Run: headless pygame with SDL's dummy video driver; simulated clock (each Clock.tick advances the game by its frame time, no real sleeping); random seed 0; keys injected as events and as key.get_pressed() state; no mouse input.
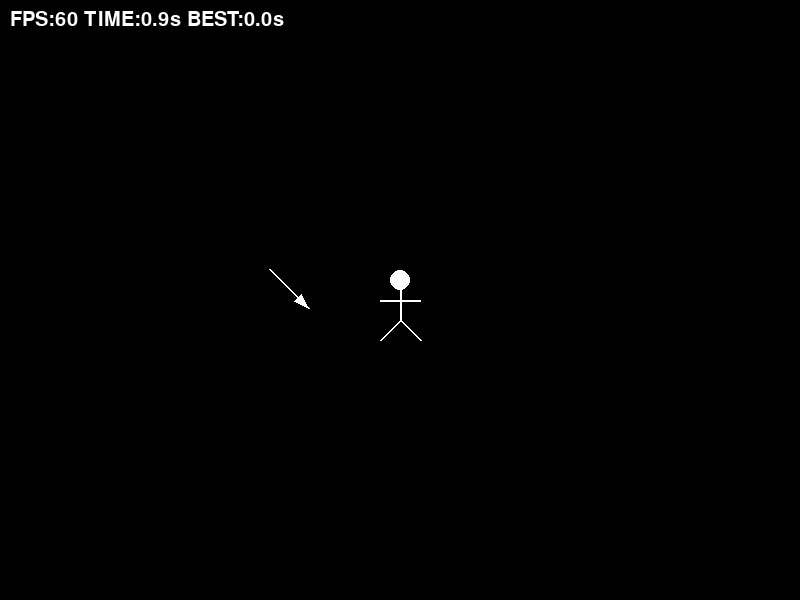
Frame 1 of 4 · flips 1–60 · no input
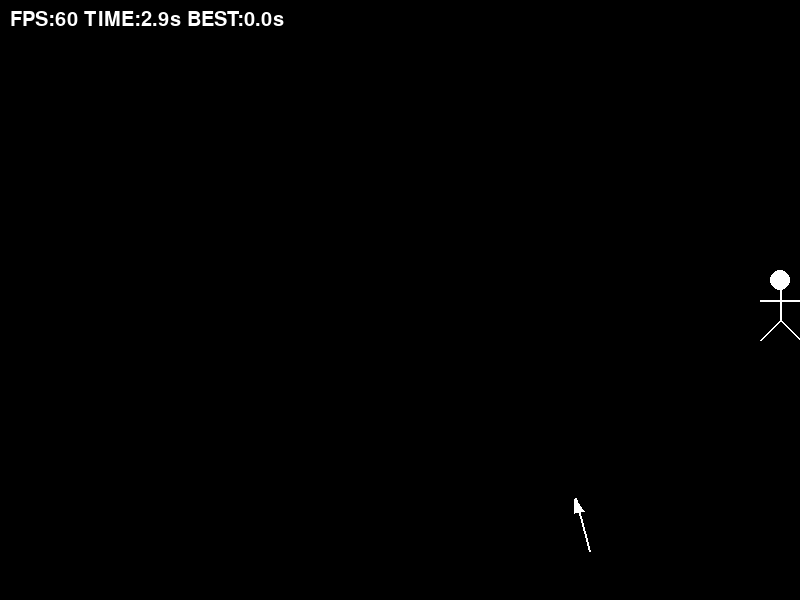
Frame 2 of 4 · flips 61–180 · tapped SPACE, RETURN · held RIGHT (→), D
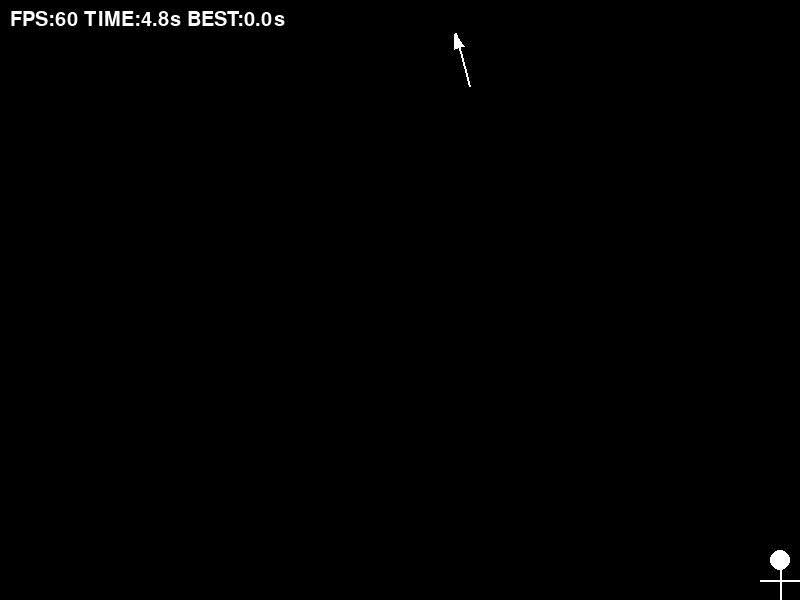
Frame 3 of 4 · flips 181–300 · held DOWN (↓), S
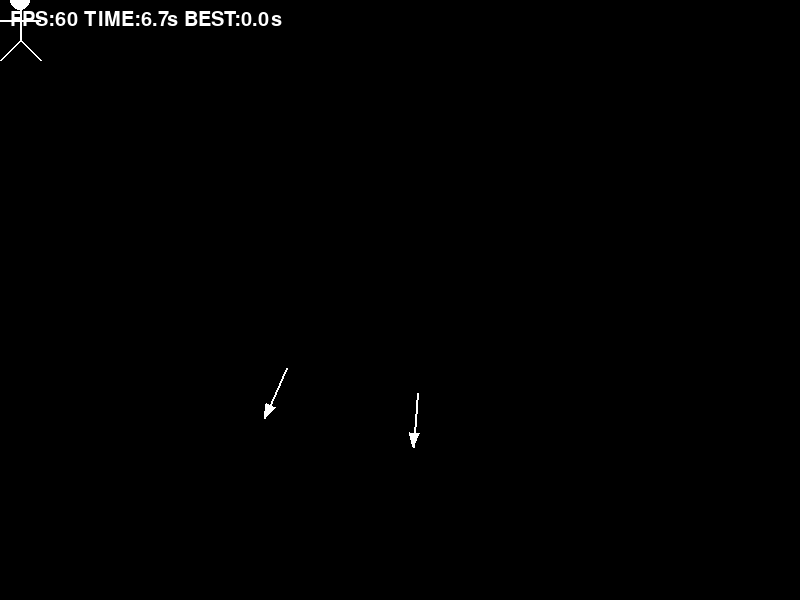
Frame 4 of 4 · flips 301–420 · held LEFT (←), A, UP (↑), W

The pygame program that drew these frames:

import pygame, sys, math, random

pygame.init()
screen = pygame.display.set_mode((800, 600))
clock = pygame.time.Clock()
font = pygame.font.SysFont(None, 30)
big_font = pygame.font.SysFont(None, 60)

WHITE, BLACK = (255,255,255), (0,0,0)

x, y = 400, 300
speed, size = 10, 20

best_time = 0

def reset_game():
    return (
        400, 300,
        [[100, 100, 3, 3, False]],
        pygame.time.get_ticks()
    )

x, y, spears, start_time = reset_game()
show_record = False
record_timer = 0

while True:
    for e in pygame.event.get():
        if e.type == pygame.QUIT:
            pygame.quit(); sys.exit()

    # 🧍 이동
    k = pygame.key.get_pressed()
    x += (k[pygame.K_d] - k[pygame.K_a]) * speed
    y += (k[pygame.K_s] - k[pygame.K_w]) * speed

    x = max(size, min(800-size, x))
    y = max(size, min(600-size, y))

    screen.fill(BLACK)

    # 🧍 사람
    pygame.draw.circle(screen, WHITE, (int(x), int(y-size)), size//2)
    pygame.draw.line(screen, WHITE, (x,y-size//2),(x,y+size),2)
    pygame.draw.line(screen, WHITE, (x-size,y),(x+size,y),2)
    pygame.draw.line(screen, WHITE, (x,y+size),(x-size,y+size*2),2)
    pygame.draw.line(screen, WHITE, (x,y+size),(x+size,y+size*2),2)

    new_spears = []
    spawned_this_frame = False

    for s in spears:
        sx, sy, dx, dy, prev = s

        sx += dx
        sy += dy

        bounced = False

        # 🔹 벽 충돌 + 위치 보정
        if sx <= 0:
            sx = 5; bounced = True
        elif sx >= 800:
            sx = 795; bounced = True

        if sy <= 0:
            sy = 5; bounced = True
        elif sy >= 600:
            sy = 595; bounced = True

        # 🔥 중앙 방향으로 튕김
        if bounced and not prev and not spawned_this_frame:

            center_x, center_y = 400, 300

            # 중앙을 향한 기본 각도
            base_angle = math.atan2(center_y - sy, center_x - sx)

            # 랜덤 오차 (자연스러움)
            angle = base_angle + random.uniform(-0.5, 0.5)

            dx = math.cos(angle) * 4
            dy = math.sin(angle) * 4

            # 🔥 벽에서 밀어내기
            sx += dx * 2
            sy += dy * 2

            new_spears.append([
                sx, sy,
                math.cos(angle)*4,
                math.sin(angle)*4,
                False
            ])

            spawned_this_frame = True

        # 💥 충돌
        if math.hypot(x - sx, y - sy) < size + 10:
            elapsed = (pygame.time.get_ticks() - start_time) / 1000

            if elapsed > best_time:
                best_time = elapsed
                show_record = True
                record_timer = pygame.time.get_ticks()

            x, y, spears, start_time = reset_game()

        # ⚔️ 창 그리기
        dist = math.hypot(dx, dy)
        if dist:
            nx, ny = dx/dist, dy/dist
            tip = (sx+nx*40, sy+ny*40)
            l = (sx+nx*25-ny*5, sy+ny*25+nx*5)
            r = (sx+nx*25+ny*5, sy+ny*25-nx*5)

            pygame.draw.line(screen, WHITE,
                             (sx-nx*15,sy-ny*15), tip, 2)
            pygame.draw.polygon(screen, WHITE, [tip,l,r])

        s[0], s[1], s[2], s[3], s[4] = sx, sy, dx, dy, bounced

    spears.extend(new_spears)

    # ⏱️ 시간
    elapsed = (pygame.time.get_ticks() - start_time) / 1000

    info = font.render(
        f"FPS:{int(clock.get_fps())} TIME:{elapsed:.1f}s BEST:{best_time:.1f}s",
        True, WHITE
    )
    screen.blit(info, (10, 10))

    # 🏆 신기록 표시
    if show_record:
        if pygame.time.get_ticks() - record_timer < 2000:
            text = big_font.render("NEW RECORD!", True, WHITE)
            screen.blit(text, (250, 250))
        else:
            show_record = False

    pygame.display.flip()
    clock.tick(60)
